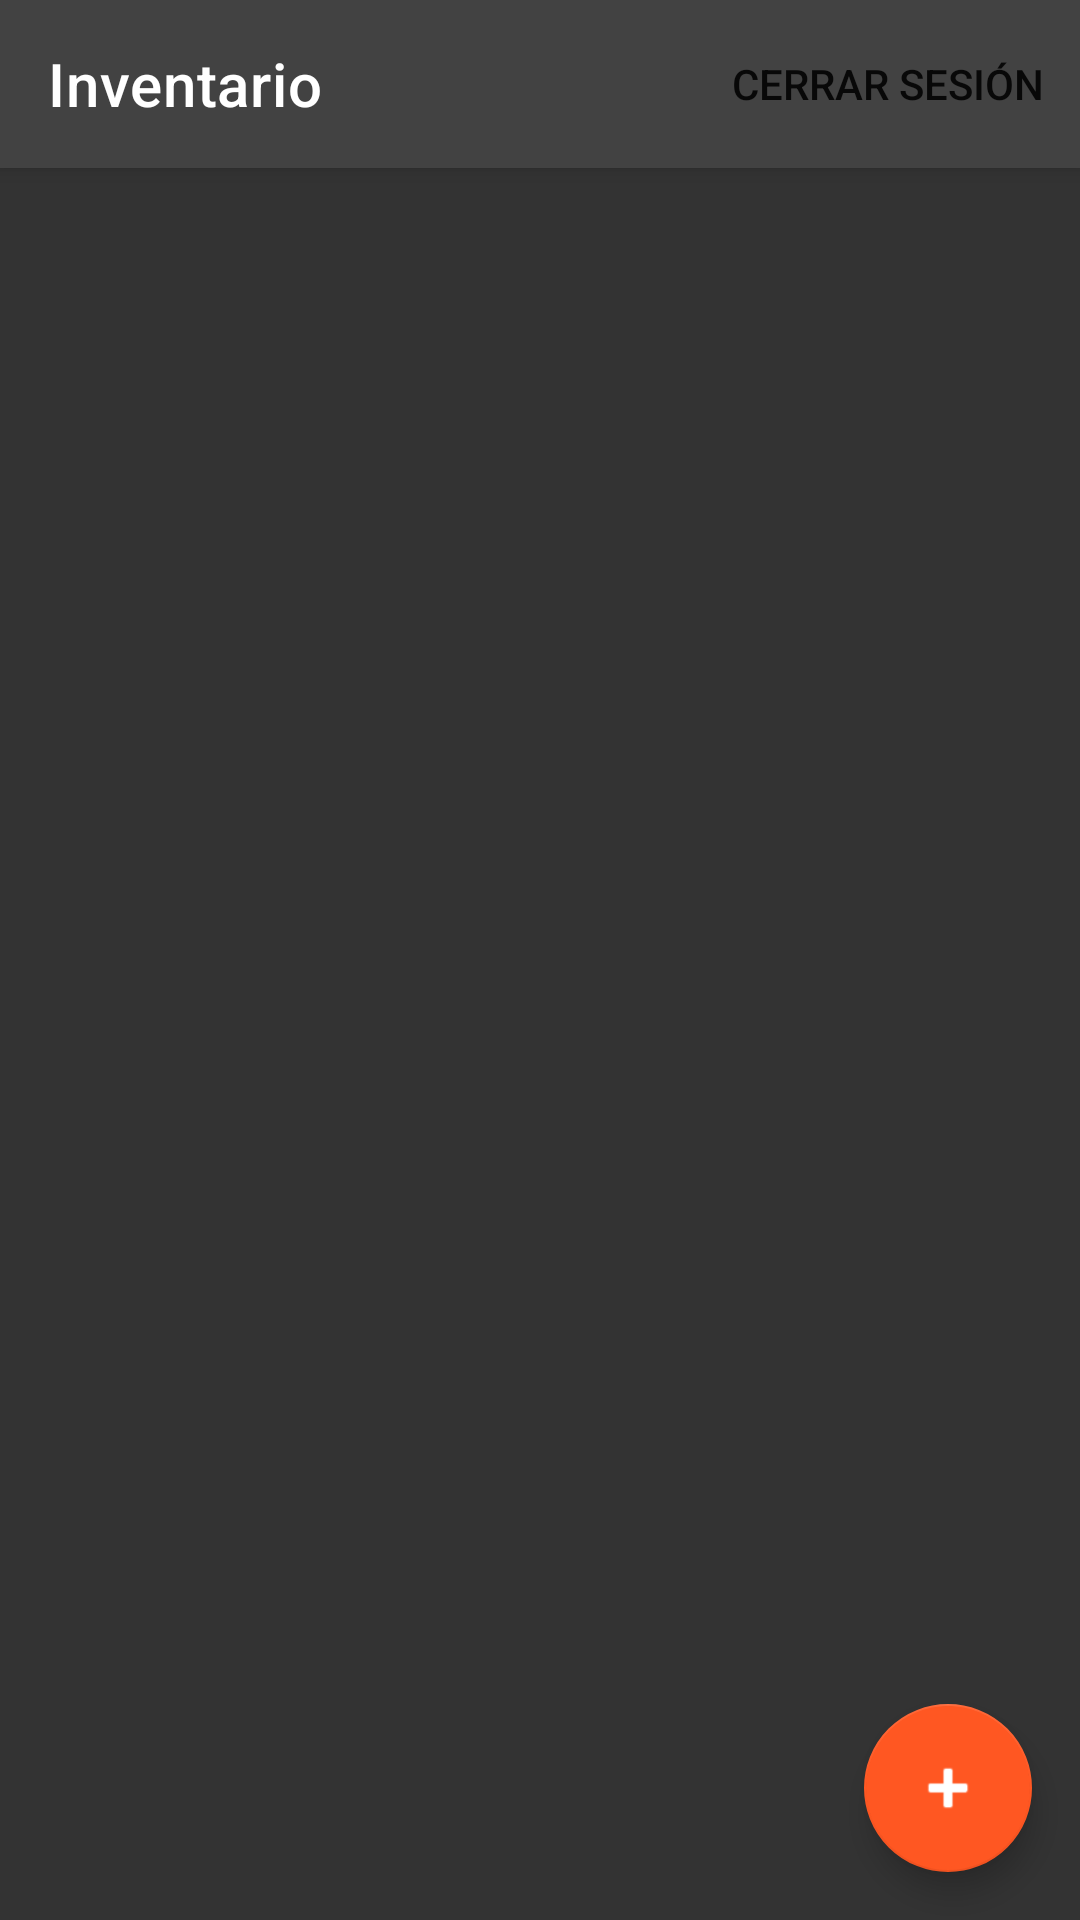

This screen was rendered from an Android layout file. Write that file and the resources it references.
<!-- AndroidManifest.xml: application theme Theme.MyApp -->
<!-- res/layout/fragment_inventario.xml -->
<?xml version="1.0" encoding="utf-8"?>
<androidx.coordinatorlayout.widget.CoordinatorLayout
    xmlns:android="http://schemas.android.com/apk/res/android"
    xmlns:app="http://schemas.android.com/apk/res-auto"
    xmlns:tools="http://schemas.android.com/tools"
    android:layout_width="match_parent"
    android:layout_height="match_parent"
    android:background="#CC000000"
    android:fitsSystemWindows="true"
    tools:ignore="ExtraText">
    tools:context=".view.InventarioFragment">
    <com.google.android.material.appbar.MaterialToolbar
        android:id="@+id/toolbarInventario"
        android:layout_width="match_parent"
        android:layout_height="?attr/actionBarSize"
        android:background="@color/backgroundToolBarColor"
        android:elevation="4dp"
        android:theme="?attr/actionBarTheme"
        app:menu="@menu/menu_toolbar_inventario"

        app:navigationIconTint="@android:color/white"
        app:title="@string/inventario"
        app:titleTextColor="@android:color/white" />

    <androidx.recyclerview.widget.RecyclerView
        android:id="@+id/recyclerViewProducts"
        android:layout_width="match_parent"
        android:layout_height="match_parent"
        android:clipToPadding="false"
        android:paddingHorizontal="16dp"
        android:paddingVertical="70dp"
        tools:listitem="@layout/item_product" />

    <ProgressBar
        android:id="@+id/progressBar"
        style="?android:attr/progressBarStyleLarge"
        android:layout_width="64dp"
        android:layout_height="64dp"
        android:indeterminate="true"
        android:layout_gravity="center"
        android:visibility="gone"
        android:indeterminateTint="@color/orange" />

    <com.google.android.material.floatingactionbutton.FloatingActionButton
        android:id="@+id/fabAddProduct"
        android:layout_width="wrap_content"
        android:layout_height="wrap_content"
        android:layout_margin="16dp"
        android:contentDescription="@string/add_product"
        app:srcCompat="@android:drawable/ic_input_add"
        app:backgroundTint="@color/orange"
        app:tint="@android:color/white"
        app:layout_anchorGravity="bottom|end"
        android:layout_gravity="bottom|end" />
</androidx.coordinatorlayout.widget.CoordinatorLayout>
<!-- res/layout/item_product.xml (included above) -->
<?xml version="1.0" encoding="utf-8"?>
<LinearLayout xmlns:android="http://schemas.android.com/apk/res/android"
    android:layout_width="match_parent"
    android:layout_height="wrap_content"
    android:orientation="vertical"
    android:padding="16dp"
    android:layout_marginHorizontal="12dp"
    android:layout_marginVertical="8dp"
    android:elevation="3dp"
    android:background="@drawable/bg_product_item"
    android:clipToOutline="true"
    android:foreground="?android:attr/selectableItemBackground">

    <LinearLayout
        android:layout_width="match_parent"
        android:layout_height="wrap_content"
        android:orientation="horizontal"
        android:gravity="center_vertical">

        
        <LinearLayout
            android:layout_width="0dp"
            android:layout_height="wrap_content"
            android:layout_weight="1"
            android:orientation="vertical">

            
            <TextView
                android:id="@+id/productName"
                android:layout_width="wrap_content"
                android:layout_height="wrap_content"
                android:text="Nombre del producto"
                android:textColor="@android:color/black"
                android:textStyle="bold"
                android:textSize="18sp" />

            
            <TextView
                android:id="@+id/productRef"
                android:layout_width="wrap_content"
                android:layout_height="wrap_content"
                android:text="ID: 001"
                android:textColor="#808080"
                android:textSize="14sp"
                android:layout_marginTop="4dp" />
        </LinearLayout>

        
        <TextView
            android:id="@+id/unitPrice"
            android:layout_width="wrap_content"
            android:layout_height="wrap_content"
            android:text="$5000"
            android:textColor="#FF9800"
            android:textStyle="bold"
            android:textSize="20sp"
            android:gravity="end|center_vertical"
            android:paddingEnd="8dp" />
    </LinearLayout>
</LinearLayout>
<!-- resources referenced by this layout -->
<resources>
  <color name="backgroundToolBarColor">#424242</color>
  <color name="orange">#FF5722</color>
  <!-- drawable bg_product_item (drawable) -->
  <?xml version="1.0" encoding="utf-8"?>
  <shape xmlns:android="http://schemas.android.com/apk/res/android"
      android:shape="rectangle">
      <solid android:color="@android:color/white" />
      <corners android:radius="12dp" />
      <stroke
          android:width="1dp"
          android:color="@android:color/white" />
  </shape>
  <string name="add_product">añadir producto\n</string>
  <string name="inventario">Inventario</string>
  <style name="Theme.MyApp" parent="Theme.MaterialComponents.DayNight.NoActionBar">
          <item name="colorPrimary">@color/white</item>
          <item name="colorOnPrimary">@color/black</item>
          <item name="colorSurface">@android:color/transparent</item>
          <item name="colorOnSurface">@color/white</item>
          <item name="textInputStyle">@style/CustomTextInput</item>
      </style>
  <color name="white">#CCFFFFFF</color>
  <color name="black">#CC000000</color>
  <style name="CustomTextInput" parent="Widget.MaterialComponents.TextInputLayout.OutlinedBox">
          
          <item name="boxBackgroundMode">outline</item>
  
          
          <item name="boxStrokeColor">@color/white_box_stroke</item>
  
          
          <item name="boxStrokeWidth">1dp</item>
          <item name="boxStrokeWidthFocused">1dp</item>
  
          
          <item name="boxBackgroundColor">@android:color/transparent</item>
  
          
          <item name="hintTextColor">@color/white</item>
          <item name="android:textColorHint">@color/white</item>
          <item name="colorControlNormal">@color/white</item>
          <item name="colorControlActivated">@color/white</item>
      </style>
</resources>
